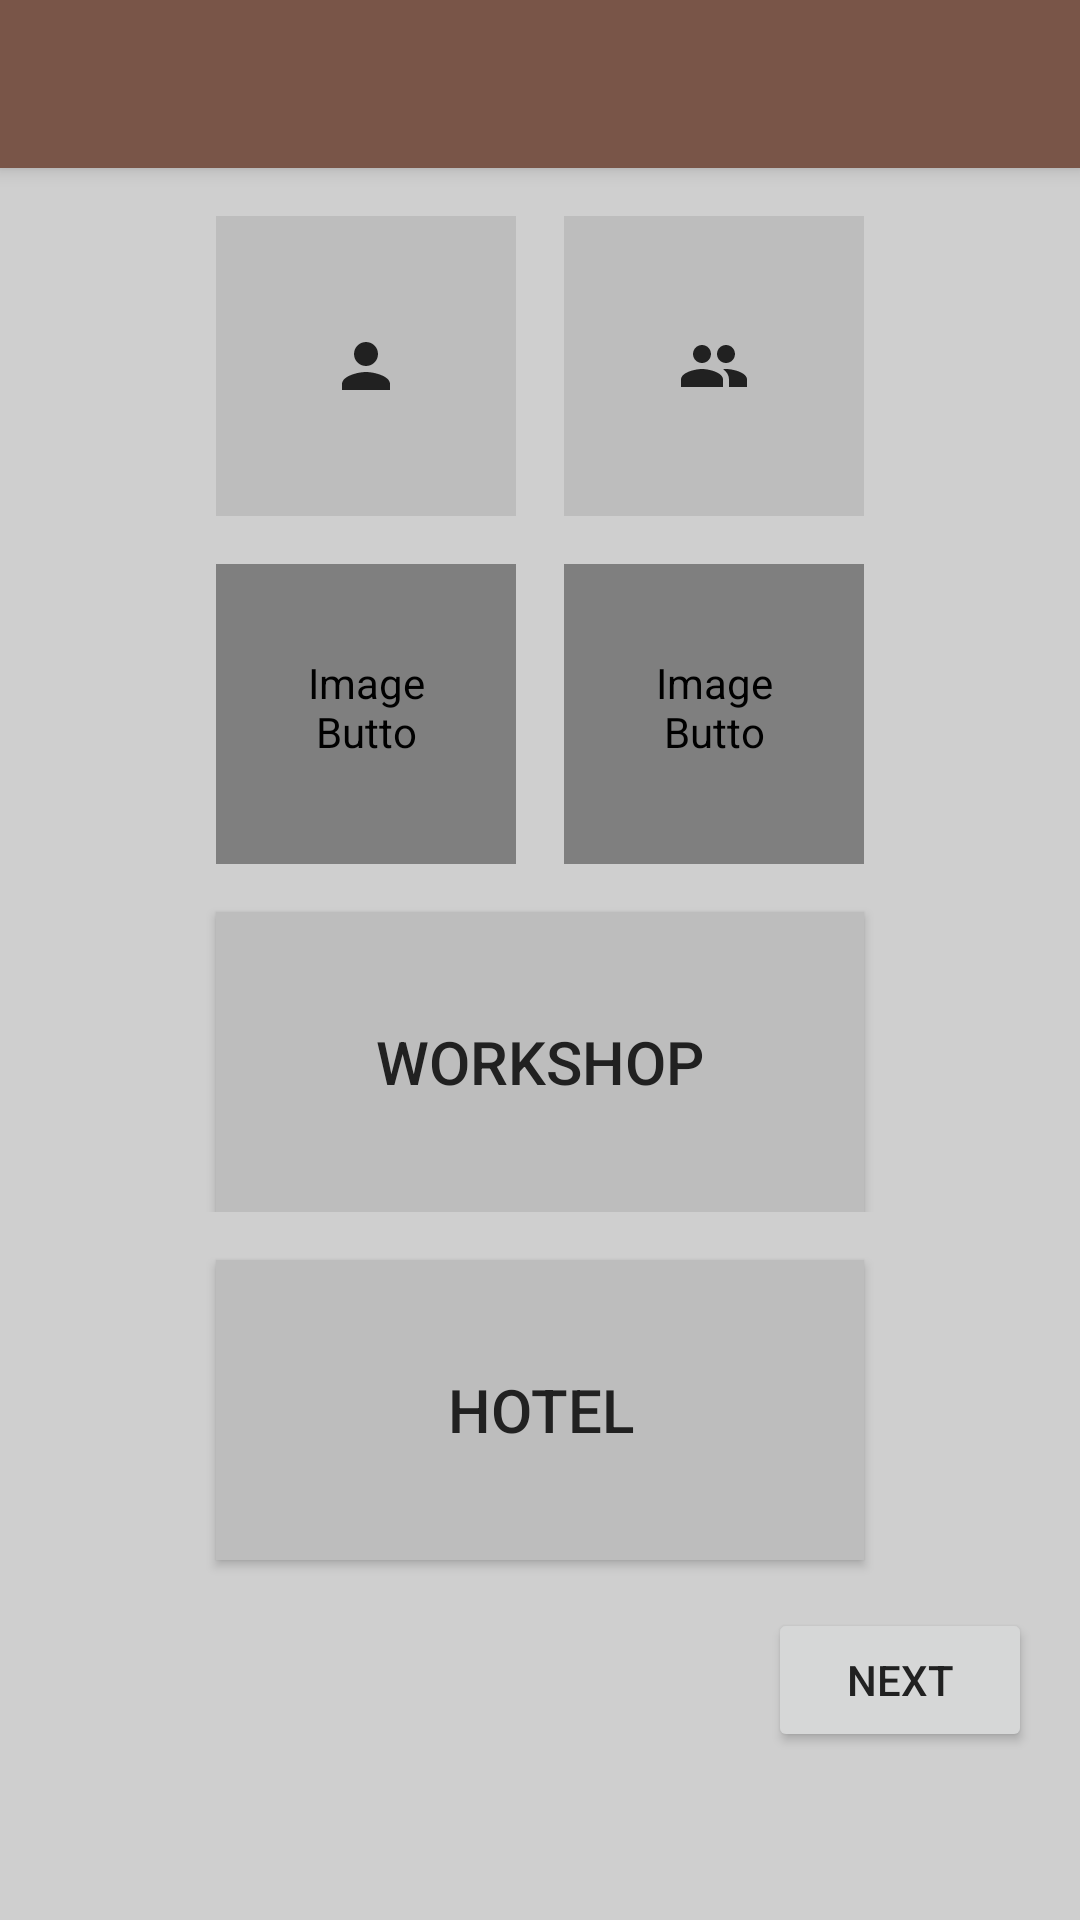

Layout XML and referenced resources for this Android screen:
<!-- AndroidManifest.xml: application theme AppTheme -->
<!-- res/layout/activity_ticket.xml -->
<?xml version="1.0" encoding="utf-8"?>
<android.support.design.widget.CoordinatorLayout
    xmlns:android="http://schemas.android.com/apk/res/android"
    xmlns:app="http://schemas.android.com/apk/res-auto"
    android:layout_width="match_parent"
    android:layout_height="match_parent"
    android:fitsSystemWindows="true">

    <include layout="@layout/layout_toolbar"/>

    <android.support.v4.widget.NestedScrollView
        android:id="@+id/fragment_container"
        android:layout_width="match_parent"
        android:layout_height="match_parent"
        android:fillViewport="true"
        app:layout_behavior="@string/appbar_scrolling_view_behavior">

        <LinearLayout
            android:layout_width="match_parent"
            android:layout_height="wrap_content"
            android:layout_marginTop="8dp"
            android:orientation="vertical">

            <LinearLayout
                android:layout_width="wrap_content"
                android:layout_height="wrap_content"
                android:layout_gravity="center_horizontal"
                android:orientation="horizontal">

                <ImageButton
                    android:id="@+id/one_ticket"
                    android:layout_width="100dp"
                    android:layout_height="100dp"
                    android:layout_margin="8dp"
                    android:background="@color/divider"
                    android:tint="@color/selector_accent"
                    app:srcCompat="@drawable/ic_dude"/>

                <ImageButton
                    android:id="@+id/value_pack"
                    android:layout_width="100dp"
                    android:layout_height="100dp"
                    android:layout_margin="8dp"
                    android:background="@color/divider"
                    android:tint="@color/selector_accent"
                    app:srcCompat="@drawable/ic_dudes"/>

            </LinearLayout>

            <LinearLayout
                android:layout_width="wrap_content"
                android:layout_height="wrap_content"
                android:layout_gravity="center_horizontal"
                android:orientation="horizontal">

                <ImageButton
                    android:id="@+id/two_days"
                    android:layout_width="100dp"
                    android:layout_height="100dp"
                    android:layout_margin="8dp"
                    android:background="@color/divider"
                    android:padding="30dp"
                    android:tint="@color/selector_accent"
                    app:srcCompat="@drawable/ic_two_days"/>

                <ImageButton
                    android:id="@+id/three_days"
                    android:layout_width="100dp"
                    android:layout_height="100dp"
                    android:layout_margin="8dp"
                    android:background="@color/divider"
                    android:padding="30dp"
                    android:tint="@color/selector_accent"
                    app:srcCompat="@drawable/ic_three_days"/>

            </LinearLayout>

            <LinearLayout
                android:layout_width="wrap_content"
                android:layout_height="wrap_content"
                android:layout_gravity="center_horizontal"
                android:orientation="vertical">

                <Button
                    android:id="@+id/workshop"
                    android:layout_width="216dp"
                    android:layout_height="100dp"
                    android:layout_gravity="center_horizontal"
                    android:layout_marginEnd="8dp"
                    android:layout_marginStart="8dp"
                    android:layout_marginTop="8dp"
                    android:background="@color/divider"
                    android:gravity="center"
                    android:text="@string/workshop"
                    android:textAllCaps="true"
                    android:textAppearance="@style/TextAppearance.AppCompat.Title"
                    android:textColor="@color/selector_accent"/>

                <LinearLayout
                    android:layout_width="match_parent"
                    android:layout_height="wrap_content"
                    android:layout_marginEnd="8dp"
                    android:layout_marginStart="8dp"
                    android:background="@color/divider"
                    android:orientation="horizontal"
                    android:visibility="gone">

                    <Button
                        android:id="@+id/first_two_days"
                        android:layout_width="0dp"
                        android:layout_height="wrap_content"
                        android:layout_gravity="center"
                        android:layout_weight="1"
                        android:gravity="center"
                        android:text="Mon + Tue"
                        android:textAllCaps="true"
                        android:textAppearance="@style/TextAppearance.AppCompat.Caption"
                        android:textColor="@color/selector_accent"/>

                    <View
                        android:layout_width="1dp"
                        android:layout_height="16dp"
                        android:layout_gravity="center_vertical"
                        android:background="@color/primary_text"
                        android:paddingBottom="4dp"
                        android:paddingTop="4dp"/>

                    <Button
                        android:id="@+id/last_two_days"
                        android:layout_width="0dp"
                        android:layout_height="wrap_content"
                        android:layout_gravity="center"
                        android:layout_weight="1"
                        android:gravity="center"
                        android:text="Tue + Wed"
                        android:textAllCaps="true"
                        android:textAppearance="@style/TextAppearance.AppCompat.Caption"
                        android:textColor="@color/selector_accent"/>

                </LinearLayout>

            </LinearLayout>

            <Button
                android:id="@+id/hotel"
                android:layout_width="216dp"
                android:layout_height="100dp"
                android:layout_gravity="center_horizontal"
                android:layout_marginEnd="8dp"
                android:layout_marginStart="8dp"
                android:layout_marginTop="16dp"
                android:background="@color/divider"
                android:gravity="center"
                android:text="@string/hotel"
                android:textAllCaps="true"
                android:textAppearance="@style/TextAppearance.AppCompat.Title"
                android:textColor="@color/selector_accent"/>

            <Button
                android:id="@+id/next"
                android:layout_width="wrap_content"
                android:layout_height="wrap_content"
                android:layout_gravity="end"
                android:layout_margin="16dp"
                android:text="Next"/>

        </LinearLayout>

    </android.support.v4.widget.NestedScrollView>

</android.support.design.widget.CoordinatorLayout>
<!-- res/layout/layout_toolbar.xml (included above) -->
<?xml version="1.0" encoding="utf-8"?>
<android.support.design.widget.AppBarLayout
    xmlns:android="http://schemas.android.com/apk/res/android"
    xmlns:app="http://schemas.android.com/apk/res-auto"
    android:layout_width="match_parent"
    android:layout_height="wrap_content"
    android:fitsSystemWindows="true">

    <FrameLayout
        android:layout_width="match_parent"
        android:layout_height="wrap_content"
        android:fitsSystemWindows="true">

        <android.support.v7.widget.Toolbar
            android:id="@+id/my_toolbar"
            android:layout_width="match_parent"
            android:layout_height="?attr/actionBarSize"
            android:background="?attr/colorPrimary"
            android:theme="@style/AppTheme.AppBarOverlay"
            app:elevation="4dp"
            app:popupTheme="@style/AppTheme.PopupOverlay"/>

    </FrameLayout>

</android.support.design.widget.AppBarLayout>
<!-- resources referenced by this layout -->
<resources>
  <color name="divider">#BDBDBD</color>
  <color name="primary_text">#212121</color>
  <string name="hotel">Hotel</string>
  <string name="workshop">Workshop</string>
  <style name="AppTheme.AppBarOverlay" parent="ThemeOverlay.AppCompat.Dark.ActionBar" />
  <style name="AppTheme.PopupOverlay" parent="ThemeOverlay.AppCompat.Light" />
  <style name="AppTheme" parent="Theme.AppCompat.Light.NoActionBar">
          <item name="colorPrimary">@color/primary</item>
          <item name="colorPrimaryDark">@color/primary_dark</item>
          <item name="colorAccent">@color/accent</item>
          <item name="android:textColorPrimary">@color/primary_text</item>
          <item name="android:textColorSecondary">@color/secondary_text</item>
          <item name="android:windowBackground">@color/background</item>
      </style>
  <color name="primary">#795548</color>
  <color name="primary_dark">#5D4037</color>
  <color name="accent">#FF5722</color>
  <color name="secondary_text">#757575</color>
  <color name="background">#CFCFCF</color>
</resources>
